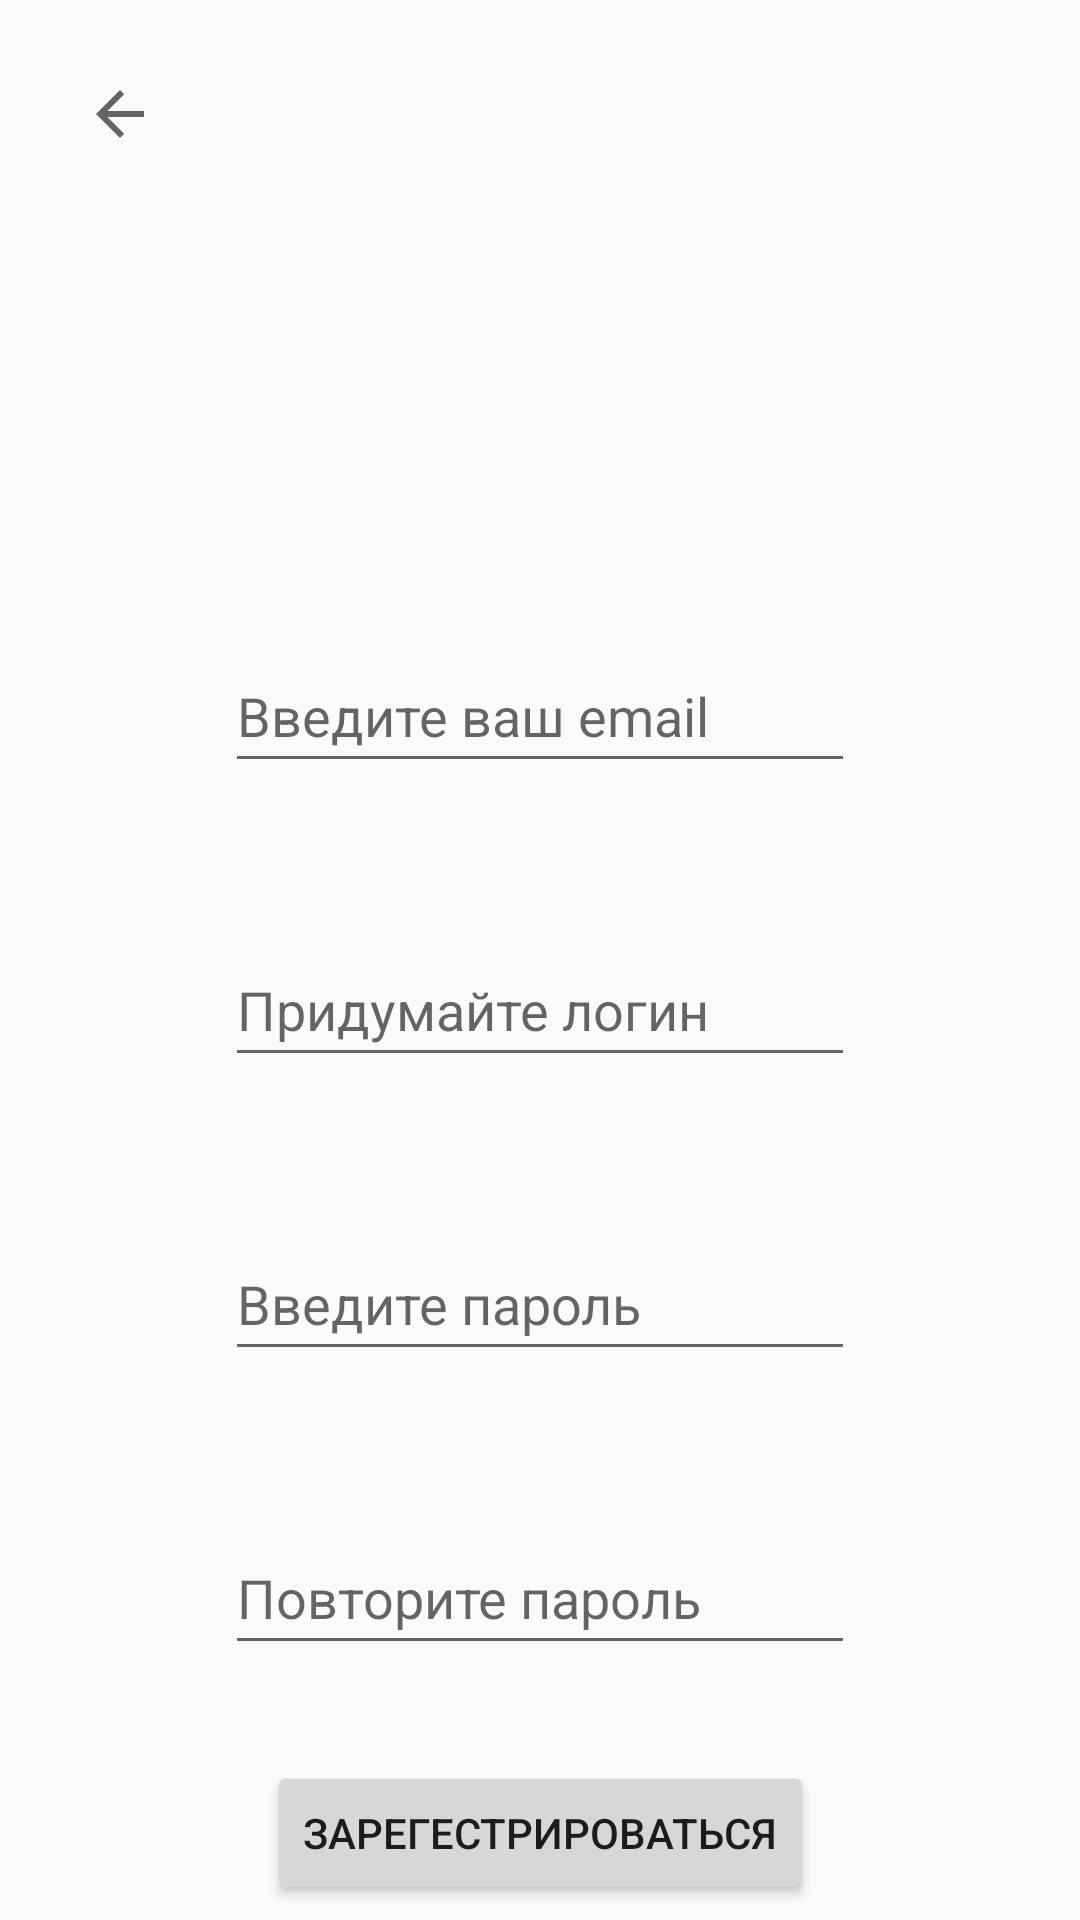

Reconstruct the res/layout file that produces this screen, plus the resources it refers to.
<!-- AndroidManifest.xml: application theme Theme.ENglishTeacherDIp -->
<!-- res/layout/fragment_registration.xml -->
<?xml version="1.0" encoding="utf-8"?>
<androidx.constraintlayout.widget.ConstraintLayout xmlns:android="http://schemas.android.com/apk/res/android"
    xmlns:app="http://schemas.android.com/apk/res-auto"
    xmlns:tools="http://schemas.android.com/tools"
    android:layout_width="match_parent"
    android:layout_height="match_parent">

    <EditText
        android:id="@+id/email"
        android:layout_width="wrap_content"
        android:layout_height="wrap_content"
        android:ems="10"
        android:hint="Введите ваш email"
        android:inputType="textPersonName"
        android:minHeight="48dp"
        app:layout_constraintBottom_toBottomOf="parent"
        app:layout_constraintEnd_toEndOf="parent"
        app:layout_constraintStart_toStartOf="parent"
        app:layout_constraintTop_toTopOf="parent"
        app:layout_constraintVertical_bias="0.36" />

    <EditText
        android:id="@+id/login"
        android:layout_width="wrap_content"
        android:layout_height="wrap_content"
        android:layout_marginTop="50dp"
        android:ems="10"
        android:hint="Придумайте логин"
        android:inputType="textPersonName"
        android:minHeight="48dp"
        app:layout_constraintEnd_toEndOf="parent"
        app:layout_constraintStart_toStartOf="parent"
        app:layout_constraintTop_toBottomOf="@+id/email" />

    <EditText
        android:id="@+id/password"
        android:layout_width="wrap_content"
        android:layout_height="wrap_content"
        android:layout_marginTop="50dp"
        android:ems="10"
        android:hint="Введите пароль"
        android:inputType="textPassword"
        android:minHeight="48dp"
        app:layout_constraintEnd_toEndOf="parent"
        app:layout_constraintStart_toStartOf="parent"
        app:layout_constraintTop_toBottomOf="@+id/login" />

    <EditText
        android:id="@+id/repeatPassword"
        android:layout_width="wrap_content"
        android:layout_height="wrap_content"
        android:layout_marginTop="50dp"
        android:ems="10"
        android:hint="Повторите пароль"
        android:inputType="textPassword"
        android:minHeight="48dp"
        app:layout_constraintEnd_toEndOf="parent"
        app:layout_constraintStart_toStartOf="parent"
        app:layout_constraintTop_toBottomOf="@+id/password" />

    <Button
        android:id="@+id/registrationButton"
        android:layout_width="wrap_content"
        android:layout_height="wrap_content"
        android:layout_marginTop="32dp"
        android:text="Зарегестрироваться"
        app:layout_constraintEnd_toEndOf="parent"
        app:layout_constraintStart_toStartOf="parent"
        app:layout_constraintTop_toBottomOf="@+id/repeatPassword" />

    <ImageButton
        android:id="@+id/backButton"
        android:layout_width="wrap_content"
        android:layout_height="wrap_content"
        android:layout_marginStart="16dp"
        android:layout_marginTop="16dp"
        android:backgroundTint="#00FFFFFF"
        app:layout_constraintStart_toStartOf="parent"
        app:layout_constraintTop_toTopOf="parent"
        app:srcCompat="?attr/homeAsUpIndicator" />
</androidx.constraintlayout.widget.ConstraintLayout>
<!-- resources referenced by this layout -->
<resources>
  <style name="Theme.ENglishTeacherDIp" parent="Theme.AppCompat.Light.NoActionBar">
          
          <item name="colorPrimary">@color/purple_500</item>
          <item name="colorPrimaryDark">@color/purple_700</item>
          <item name="colorAccent">@color/teal_200</item>
          
      </style>
  <!-- not gathered from this repository: default colours our renderer supplied (Android Studio template values) -->
  <color name="purple_500">#FF6200EE</color>
  <color name="purple_700">#FF3700B3</color>
  <color name="teal_200">#FF03DAC5</color>
</resources>
